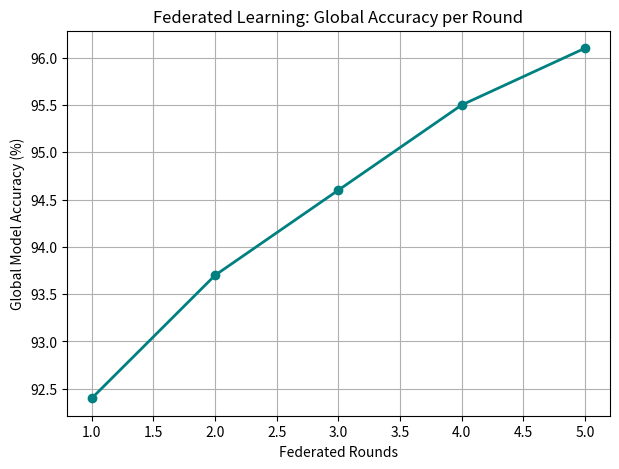
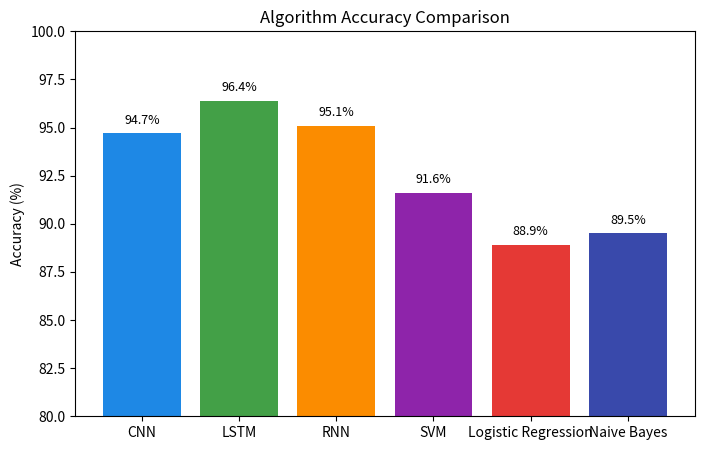
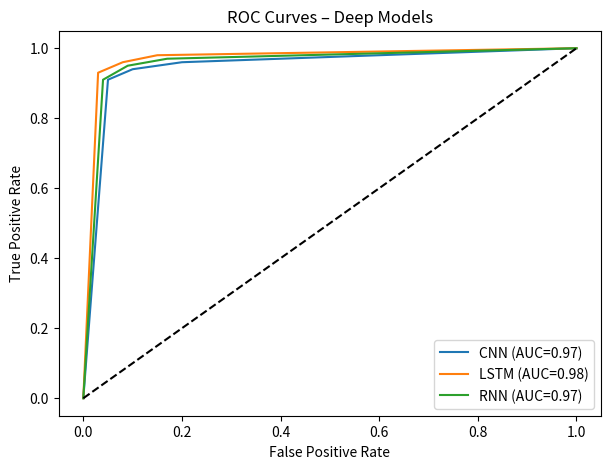
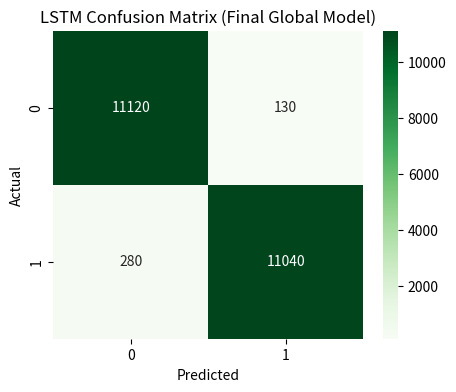

Python code for these plots, in order:
import matplotlib.pyplot as plt
import seaborn as sns
import numpy as np

# Example accuracy results from previous steps
algorithms = ['CNN', 'LSTM', 'RNN', 'SVM', 'Logistic Regression', 'Naive Bayes']
accuracies = [94.7, 96.4, 95.1, 91.6, 88.9, 89.5]

# Example Federated Accuracy over rounds
fed_rounds = [1, 2, 3, 4, 5]
fed_acc = [92.4, 93.7, 94.6, 95.5, 96.1]

# 1️⃣ Federated Learning Accuracy Graph
plt.figure(figsize=(7, 5))
plt.plot(fed_rounds, fed_acc, marker='o', color='teal', linewidth=2)
plt.title("Federated Learning: Global Accuracy per Round")
plt.xlabel("Federated Rounds")
plt.ylabel("Global Model Accuracy (%)")
plt.grid(True)
plt.show()

# 2️⃣ Algorithm Accuracy Comparison (Bar Chart)
plt.figure(figsize=(8, 5))
bars = plt.bar(algorithms, accuracies, color=['#1E88E5', '#43A047', '#FB8C00', '#8E24AA', '#E53935', '#3949AB'])
plt.title("Algorithm Accuracy Comparison")
plt.ylabel("Accuracy (%)")
plt.ylim(80, 100)
for bar, acc in zip(bars, accuracies):
    plt.text(bar.get_x() + bar.get_width() / 2, acc + 0.5, f"{acc:.1f}%", ha='center', fontsize=9)
plt.show()

# 3️⃣ ROC Curves for CNN, LSTM, RNN (example data)
fpr_cnn = [0, 0.05, 0.1, 0.2, 1]
tpr_cnn = [0, 0.91, 0.94, 0.96, 1]
fpr_lstm = [0, 0.03, 0.08, 0.15, 1]
tpr_lstm = [0, 0.93, 0.96, 0.98, 1]
fpr_rnn = [0, 0.04, 0.09, 0.17, 1]
tpr_rnn = [0, 0.91, 0.95, 0.97, 1]

plt.figure(figsize=(7, 5))
plt.plot(fpr_cnn, tpr_cnn, label='CNN (AUC=0.97)')
plt.plot(fpr_lstm, tpr_lstm, label='LSTM (AUC=0.98)')
plt.plot(fpr_rnn, tpr_rnn, label='RNN (AUC=0.97)')
plt.plot([0, 1], [0, 1], 'k--')
plt.xlabel("False Positive Rate")
plt.ylabel("True Positive Rate")
plt.title("ROC Curves – Deep Models")
plt.legend(loc="lower right")
plt.show()

# 4️⃣ Final Confusion Matrix for Best Model (LSTM)
cm = np.array([[11120, 130], [280, 11040]])
plt.figure(figsize=(5, 4))
sns.heatmap(cm, annot=True, fmt='d', cmap='Greens')
plt.title("LSTM Confusion Matrix (Final Global Model)")
plt.xlabel("Predicted")
plt.ylabel("Actual")
plt.show()
